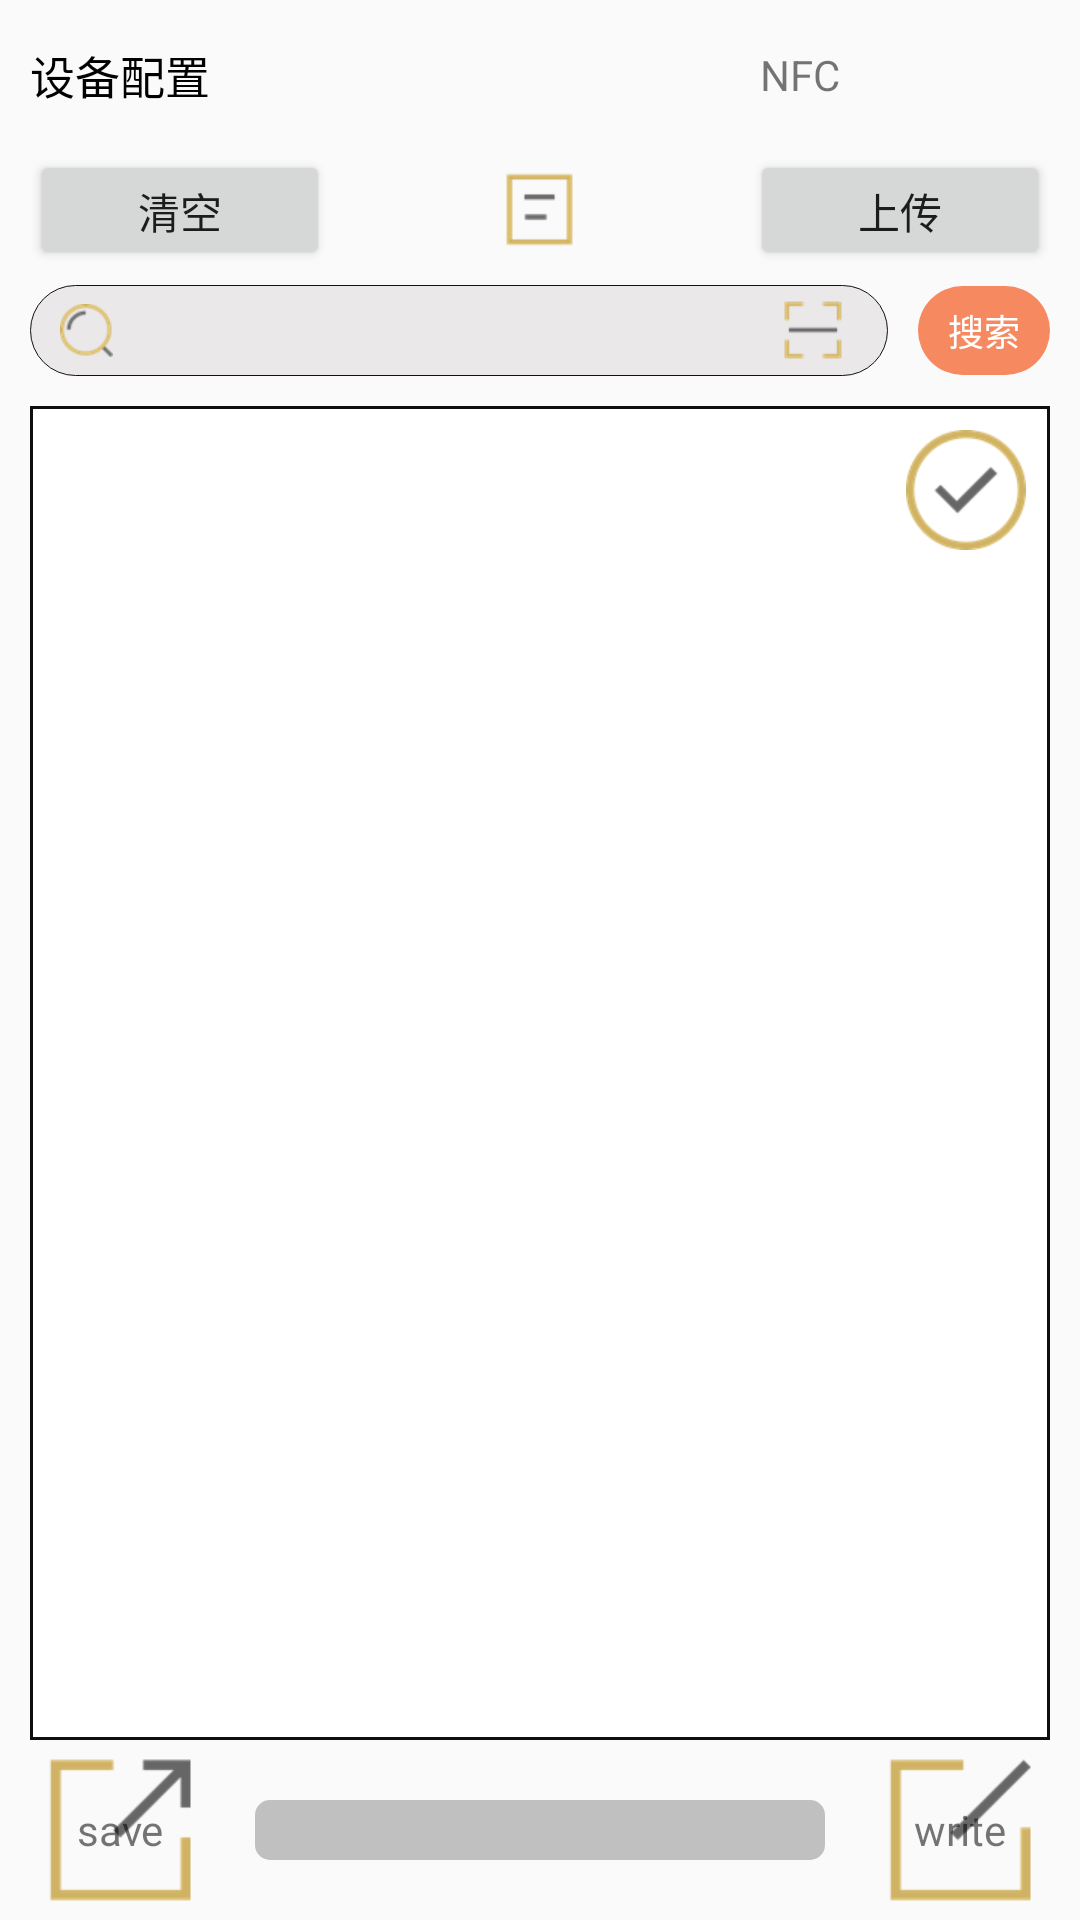

This screen was rendered from an Android layout file. Write that file and the resources it references.
<!-- AndroidManifest.xml: application theme AppTheme -->
<!-- res/layout/activity_nfc.xml -->
<?xml version="1.0" encoding="utf-8"?>
<LinearLayout xmlns:android="http://schemas.android.com/apk/res/android"
    xmlns:app="http://schemas.android.com/apk/res-auto"
    xmlns:tools="http://schemas.android.com/tools"
    android:id="@+id/ll_nfc"
    android:layout_width="match_parent"
    android:layout_height="match_parent"
    android:orientation="vertical"
    tools:context="com.ldgd.ld_nfc_ndef_module.activity.NFCActivity">

    <LinearLayout
        android:layout_width="match_parent"
        android:layout_height="wrap_content"
        android:orientation="horizontal"
        android:padding="10dp">

        <TextView
            android:layout_width="wrap_content"
            android:layout_height="wrap_content"
            android:layout_gravity="center_vertical"
            android:layout_weight="1"
            android:text="设备配置"
            android:textColor="@android:color/black"
            android:textSize="15sp" />

        <LinearLayout
            android:layout_width="wrap_content"
            android:layout_height="wrap_content"
            android:orientation="horizontal">

            <TextView
                android:layout_width="wrap_content"
                android:layout_height="wrap_content"
                android:layout_gravity="center_vertical"
                android:text="NFC" />

            <ToggleButton
                android:id="@+id/tb_nfc_switch"
                android:layout_width="55dp"
                android:layout_height="30dp"
                android:layout_alignParentRight="true"
                android:layout_centerInParent="true"
                android:layout_gravity="center_vertical"
                android:layout_marginRight="15dp"
                android:background="@drawable/togglebutton"
                android:text="sdfsdf"
                android:textOff=""
                android:textOn="" />
        </LinearLayout>

    </LinearLayout>


    <LinearLayout
        android:layout_width="match_parent"
        android:layout_height="wrap_content"
        android:focusable="true"
        android:focusableInTouchMode="true"
        android:orientation="vertical">

        <RelativeLayout
            android:layout_width="match_parent"
            android:layout_height="wrap_content"
            android:paddingLeft="10dp"
            android:paddingRight="10dp">


            <Button
                android:id="@+id/bt_clear"
                android:layout_width="100dp"
                android:layout_height="40dp"
                android:layout_weight="1"
                android:text="清空" />

            <TextView
                android:id="@+id/tv_deploy"
                android:layout_width="wrap_content"
                android:layout_height="wrap_content"
                android:layout_centerHorizontal="true"
                android:layout_centerVertical="true"
                android:background="@drawable/ico_nfc_deploy" />

            <Button
                android:id="@+id/bt_uploading"
                android:layout_width="100dp"
                android:layout_height="40dp"
                android:layout_alignParentRight="true"
                android:layout_weight="1"
                android:text="上传" />


        </RelativeLayout>

        <LinearLayout
            android:layout_width="match_parent"
            android:layout_height="wrap_content"
            android:layout_marginLeft="10dp"
            android:layout_marginRight="10dp"
            android:layout_marginTop="5dp"
            android:orientation="horizontal">

            <EditText
                android:id="@+id/ed_search"
                android:layout_width="match_parent"
                android:layout_height="wrap_content"
                android:layout_weight="1"
                android:background="@drawable/edit_background"
                android:clickable="true"
                android:drawableLeft="@drawable/ico_sousuo"
                android:drawableRight="@drawable/ico_saoma"
                android:imeOptions="actionSearch"
                android:inputType="text"
                android:paddingBottom="3dp"
                android:paddingLeft="10dp"
                android:paddingRight="15dp"
                android:paddingTop="3dp" />

            <TextView
                android:layout_width="wrap_content"
                android:layout_height="wrap_content"
                android:layout_gravity="center"
                android:layout_marginLeft="10dp"
                android:background="@drawable/bt_search_bg"
                android:paddingBottom="6dp"
                android:paddingLeft="10dp"
                android:paddingRight="10dp"
                android:paddingTop="6dp"
                android:text="搜索"
                android:textColor="#ffffff"
                android:textSize="12sp" />

        </LinearLayout>


    </LinearLayout>


    <RelativeLayout
        android:layout_width="match_parent"
        android:layout_height="wrap_content"
        android:layout_marginLeft="10dp"
        android:layout_marginRight="10dp"
        android:layout_marginTop="10dp"
        android:layout_weight="1">

        <FrameLayout
            android:layout_width="match_parent"
            android:layout_height="match_parent"
            android:orientation="vertical">

            <EditText
                android:id="@+id/et_text_editor"
                android:layout_width="match_parent"
                android:layout_height="match_parent"
                android:background="@drawable/textview_border"
                android:cursorVisible="false"
                android:focusableInTouchMode="false"
                android:gravity="top"
                android:padding="5dp"
                android:scrollbars="vertical"
                android:textColor="@drawable/edit_selector_color"
                android:textSize="15sp" />
        </FrameLayout>


        <TextView
            android:id="@+id/tv_edit_switch"
            android:layout_width="wrap_content"
            android:layout_height="wrap_content"
            android:layout_alignParentRight="true"
            android:layout_marginRight="8dp"
            android:layout_marginTop="8dp"
            android:background="@drawable/ico_nfc_off"
            android:textOff=""
            android:textOn="" />

    </RelativeLayout>

    <LinearLayout
        android:layout_width="match_parent"
        android:layout_height="wrap_content"
        android:layout_marginLeft="10dp"
        android:layout_marginRight="10dp"
        android:orientation="horizontal"
        android:padding="5dp">


        <TextView
            android:id="@+id/bt_save_config"
            android:layout_width="wrap_content"
            android:layout_height="wrap_content"
            android:layout_marginRight="10dp"
            android:background="@drawable/ico_nfc_read"
            android:gravity="center"
            android:text="save" />

        

        <ProgressBar
            android:id="@+id/progressbar"
            style="@android:style/Widget.ProgressBar.Horizontal"
            android:layout_width="wrap_content"
            android:layout_height="20dp"
            android:layout_gravity="center_vertical"
            android:layout_margin="10dp"
            android:layout_weight="1"
            android:max="100"
            android:progress="0"
            android:progressDrawable="@drawable/progress_bar" />


        <TextView
            android:id="@+id/tv_write"
            android:layout_width="wrap_content"
            android:layout_height="wrap_content"
            android:layout_marginLeft="10dp"
            android:background="@drawable/ico_nfc_write"
            android:gravity="center"
            android:text="write" />

    </LinearLayout>


</LinearLayout>
<!-- resources referenced by this layout -->
<resources>
  <!-- drawable bt_search_bg (drawable) -->
  <?xml version="1.0" encoding="utf-8"?>
  <shape xmlns:android="http://schemas.android.com/apk/res/android"
      android:shape="rectangle">
      <solid android:color="#f78961" />
  
    
  
      <corners android:radius="30dp" />
  
  </shape>
  <!-- drawable edit_background (drawable) -->
  <?xml version="1.0" encoding="utf-8"?>
  <layer-list
      xmlns:android="http://schemas.android.com/apk/res/android">
      <item>
          <shape
              xmlns:android="http://schemas.android.com/apk/res/android"
              android:shape="rectangle">
              
              <solid
              android:color="#eae8e8"/>
  
              <corners
                  android:radius="30dip"
                  />
              <stroke
                  android:width="1px"
                  android:color="#121111"/>
          </shape>
      </item>
  </layer-list>
  <!-- drawable edit_selector_color (drawable) -->
  <?xml version="1.0" encoding="utf-8"?>
  <selector xmlns:android="http://schemas.android.com/apk/res/android">
  
      <item android:color="@color/black" android:state_enabled="false" />
      <item android:color="@color/red" android:state_enabled="true" android:state_selected="true" />
      <item android:color="#0000FF" />
  </selector>
  <!-- drawable ico_nfc_deploy: png bitmap (drawable-xhdpi, 710 bytes) -->
  <!-- drawable ico_nfc_off: png bitmap (drawable-xhdpi, 5560 bytes) -->
  <!-- drawable ico_nfc_read: png bitmap (drawable-xhdpi, 1380 bytes) -->
  <!-- drawable ico_nfc_write: png bitmap (drawable-xhdpi, 1380 bytes) -->
  <!-- drawable ico_saoma: png bitmap (drawable-xhdpi, 859 bytes) -->
  <!-- drawable ico_sousuo: png bitmap (drawable-xhdpi, 2184 bytes) -->
  <!-- drawable progress_bar (drawable) -->
  <?xml version="1.0" encoding="utf-8"?>
  <layer-list xmlns:android="http://schemas.android.com/apk/res/android" >
  
      <item android:id="@android:id/background">
  
          <shape>
  
              <corners android:radius="5dip" />
  
              <gradient
                  android:endColor="#FFC0C0C0"
                  android:startColor="#FFC0C0C0" />
          </shape>
      </item>
  
      <item android:id="@android:id/secondaryProgress">
  
          <clip>
  
              <shape>
  
                  <corners android:radius="5dip" />
  
                  <gradient
                      android:endColor="#83E1FB"
                      android:startColor="#B6E1DA" />
              </shape>
          </clip>
      </item>
  
      <item android:id="@android:id/progress">
  
          <clip>
  
              <shape>
  
                  <corners android:radius="5dip" />
  
                  <gradient
                      android:angle="0"
                      android:endColor="#0cd76e"
                      android:startColor="#0cd76e" />
              </shape>
          </clip>
      </item>
  
  </layer-list>
  <!-- drawable textview_border (drawable) -->
  <?xml version="1.0" encoding="utf-8"?>
  <shape xmlns:android="http://schemas.android.com/apk/res/android"
      android:shape="rectangle">
      <solid android:color="#ffffff" />
      <stroke
          android:width="1dip"
          android:color="#0e0e0e" />
  </shape>
  <!-- drawable togglebutton (drawable) -->
  <?xml version="1.0" encoding="utf-8"?>
  <selector xmlns:android="http://schemas.android.com/apk/res/android" >
          <item android:drawable="@drawable/on" android:state_checked="true"></item>
      <item android:drawable="@drawable/off"></item>
  
  </selector>
  <style name="AppTheme" parent="Theme.AppCompat.Light.DarkActionBar">
          
          <item name="colorPrimary">@color/colorPrimary</item>
          <item name="colorPrimaryDark">@color/colorPrimaryDark</item>
          <item name="colorAccent">@color/colorAccent</item>
      </style>
  <color name="black">#0e0e0e</color>
  <color name="red">#d96e6e</color>
  <color name="colorPrimary">#3F51B5</color>
  <color name="colorPrimaryDark">#303F9F</color>
  <color name="colorAccent">#FF4081</color>
</resources>
